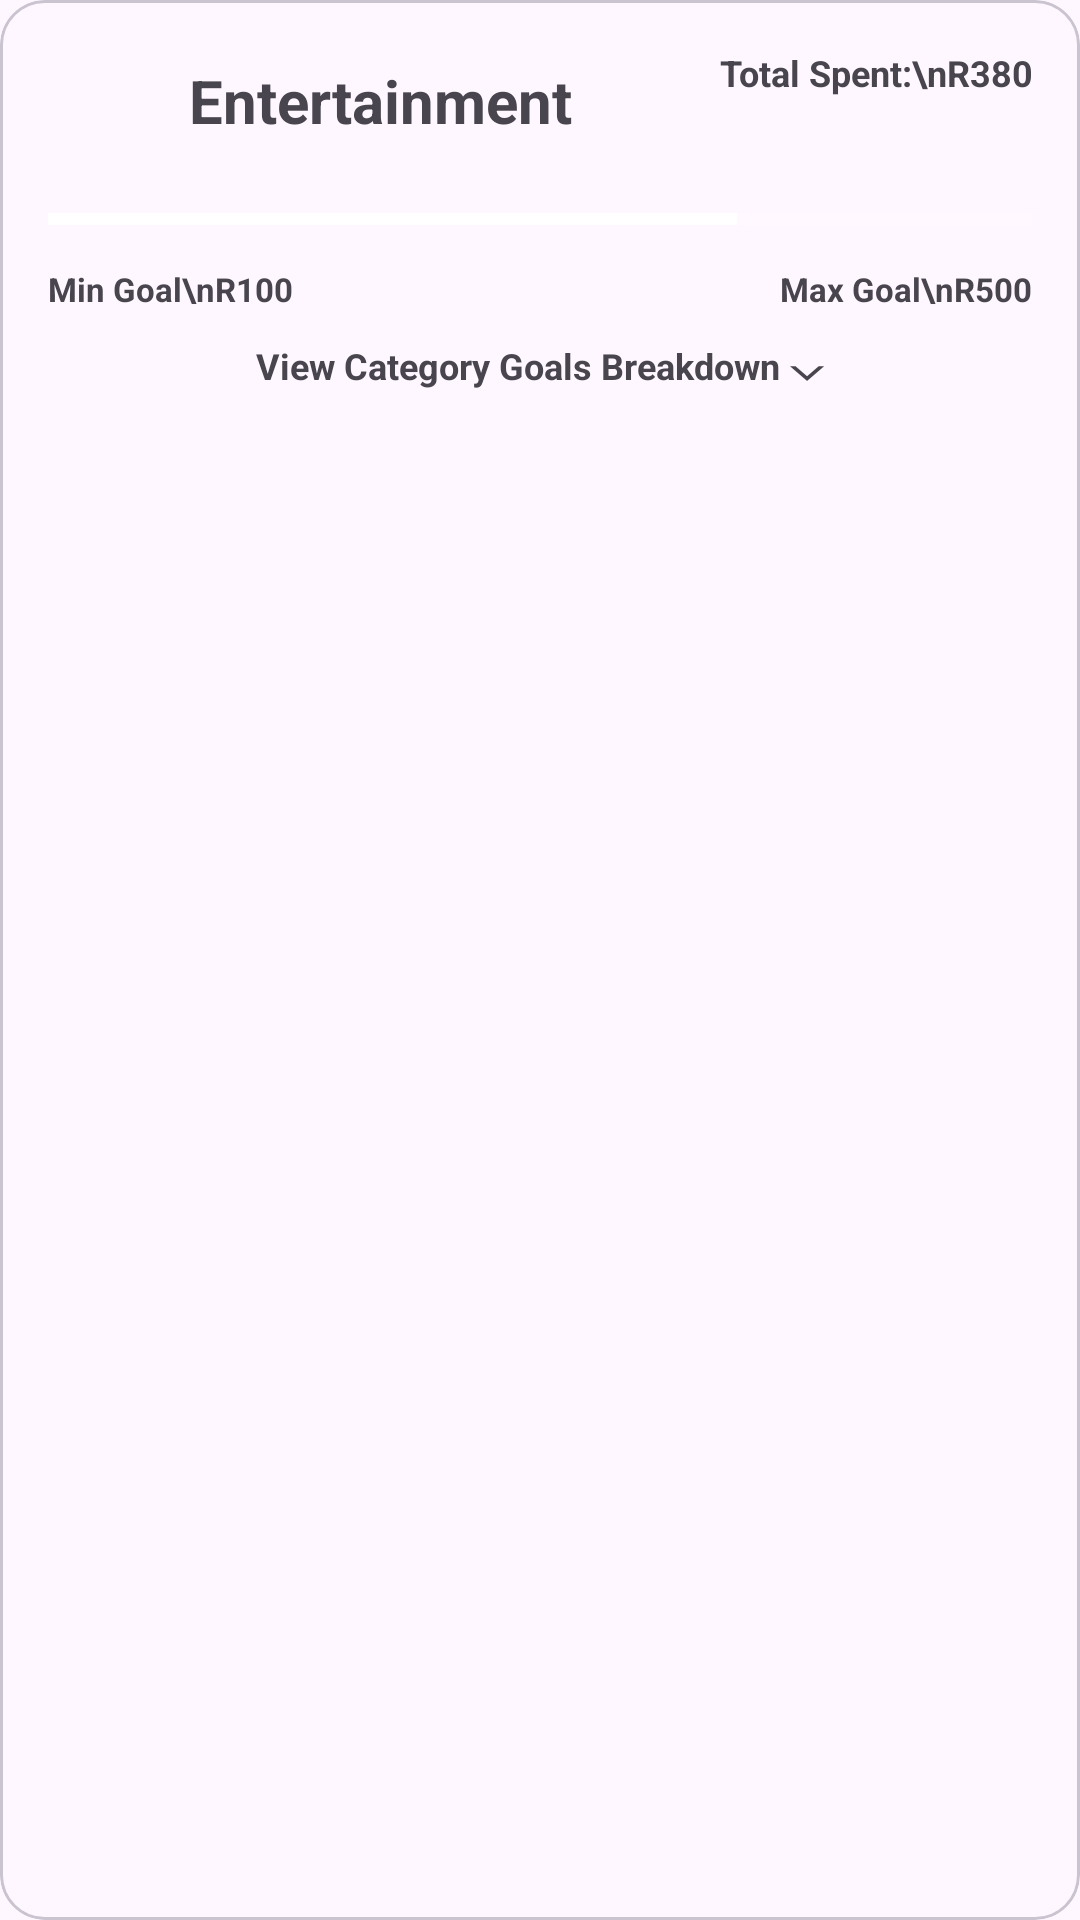

Write the Android layout XML for this screen, with the resource values it uses.
<!-- AndroidManifest.xml: application theme Theme.B_b -->
<!-- res/layout/acticity_goal_item_card.xml -->
<?xml version="1.0" encoding="utf-8"?>
<com.google.android.material.card.MaterialCardView
    xmlns:android="http://schemas.android.com/apk/res/android"
    xmlns:app="http://schemas.android.com/apk/res-auto"
    android:layout_width="match_parent"
    android:layout_height="wrap_content"
    android:layout_marginHorizontal="20dp"
    android:layout_marginVertical="8dp"
    app:cardBackgroundColor="@color/card_white"
    app:cardCornerRadius="15dp"
    app:cardElevation="0dp">

    <androidx.constraintlayout.widget.ConstraintLayout
        android:layout_width="match_parent"
        android:layout_height="wrap_content"
        android:padding="16dp">

        <ImageView
            android:id="@+id/ivGoalIcon"
            android:layout_width="35dp"
            android:layout_height="35dp"
            app:layout_constraintStart_toStartOf="parent"
            app:layout_constraintTop_toTopOf="parent" />

        <TextView
            android:id="@+id/tvGoalTitle"
            android:layout_width="0dp"
            android:layout_height="wrap_content"
            android:layout_marginStart="12dp"
            android:text="Entertainment"
            android:textColor="@color/text_link_blue"
            android:textSize="20sp"
            android:textStyle="bold"
            app:layout_constraintBottom_toBottomOf="@id/ivGoalIcon"
            app:layout_constraintEnd_toStartOf="@+id/tvCurrentAmountLabel"
            app:layout_constraintStart_toEndOf="@id/ivGoalIcon"
            app:layout_constraintTop_toTopOf="@id/ivGoalIcon" />

        <TextView
            android:id="@+id/tvCurrentAmountLabel"
            android:layout_width="wrap_content"
            android:layout_height="wrap_content"
            android:gravity="end"
            android:text="Total Spent:\nR380"
            android:textColor="@color/text_link_blue"
            android:textSize="12sp"
            android:textStyle="bold"
            app:layout_constraintEnd_toEndOf="parent"
            app:layout_constraintTop_toTopOf="parent" />

        <ProgressBar
            android:id="@+id/goalProgressBar"
            style="@style/Widget.AppCompat.ProgressBar.Horizontal"
            android:layout_width="0dp"
            android:layout_height="20dp"
            android:layout_marginTop="12dp"
            android:progress="70"
            android:progressTint="@color/accent_dark_blue"
            android:progressBackgroundTint="@color/white"
            app:layout_constraintEnd_toEndOf="parent"
            app:layout_constraintStart_toStartOf="parent"
            app:layout_constraintTop_toBottomOf="@id/ivGoalIcon" />

        <TextView
            android:id="@+id/tvMinLabel"
            android:layout_width="wrap_content"
            android:layout_height="wrap_content"
            android:layout_marginTop="6dp"
            android:text="Min Goal\nR100"
            android:textColor="@color/text_link_blue"
            android:textSize="11sp"
            android:textStyle="bold"
            app:layout_constraintStart_toStartOf="parent"
            app:layout_constraintTop_toBottomOf="@id/goalProgressBar" />

        <TextView
            android:id="@+id/tvTargetAmountLabel"
            android:layout_width="wrap_content"
            android:layout_height="wrap_content"
            android:layout_marginTop="6dp"
            android:gravity="end"
            android:text="Max Goal\nR500"
            android:textColor="@color/text_link_blue"
            android:textSize="11sp"
            android:textStyle="bold"
            app:layout_constraintEnd_toEndOf="parent"
            app:layout_constraintTop_toBottomOf="@id/goalProgressBar" />

        <TextView
            android:id="@+id/tvBreakdownLink"
            android:layout_width="wrap_content"
            android:layout_height="wrap_content"
            android:layout_marginTop="10dp"
            android:text="View Category Goals Breakdown ⌵"
            android:textColor="@color/text_link_blue"
            android:textSize="12sp"
            android:textStyle="bold"
            app:layout_constraintEnd_toEndOf="parent"
            app:layout_constraintStart_toStartOf="parent"
            app:layout_constraintTop_toBottomOf="@id/tvMinLabel" />

    </androidx.constraintlayout.widget.ConstraintLayout>
</com.google.android.material.card.MaterialCardView>
<!-- resources referenced by this layout -->
<resources>
  <color name="white">#FFFFFFFF</color>
  <style name="Theme.B_b" parent="Base.Theme.B_b" />
  <style name="Base.Theme.B_b" parent="Theme.Material3.DayNight.NoActionBar">
          
          
      </style>
</resources>
